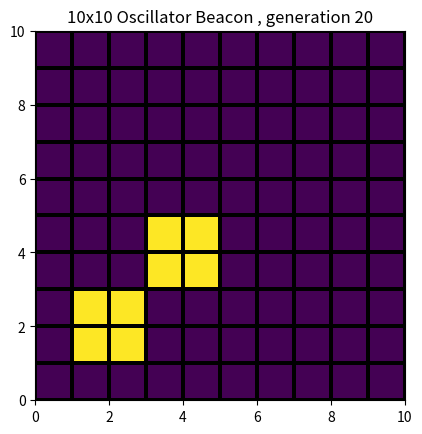

This chart was generated by the following Python code:
import numpy as np
import matplotlib.pyplot as plt
import matplotlib.animation as animation


def birth_random_config(nRows,nCols):
    state = np.random.choice([0, 1], (nRows, nCols))
    return state


def still_life(nRows, nCols, option):
    state = np.zeros([nRows, nCols])

    if option == 1:
        state[3:5, 3:5] = 1
    elif option == 2:
        state[1][2] = 1
        state[4][2] = 1
        state[2][1] = 1
        state[3][1] = 1
        state[2][3] = 1
        state[3][3] = 1
    elif option == 3:
        state[1][2] = 1
        state[2][1] = 1
        state[3][1] = 1
        state[4][2] = 1
        state[4][3] = 1
        state[2][3] = 1
        state[3][4] = 1
    elif option == 4:
        state[2][2] = 1
        state[3][1] = 1
        state[4][2] = 1
        state[4][3] = 1
        state[3][3] = 1
    elif option == 5:
        state[1][3] = 1
        state[2][2] = 1
        state[3][3] = 1
        state[2][4] = 1
    else:
        raise Exception('Input for option should be 1-5')
    return state

def oscillator(nRows, nCols, option):
    state = np.zeros([nRows, nCols])
    if option == 1:
        state[2][3] = 1
        state[3][3] = 1
        state[4][3] = 1
    elif option == 2:
        state[2][2] = 1
        state[2][3] = 1
        state[2][4] = 1
        state[3][3] = 1
        state[3][4] = 1
        state[3][5] = 1

    elif option == 3:
        state[1][1] = 1
        state[1][2] = 1
        state[2][1] = 1
        state[4][3] = 1
        state[4][4] = 1
        state[3][4] = 1
    else:
        raise Exception('Only input option 1-3')
    return state

def glider(nRows, nCols):
    return state


def get_alive_neighbours(state, i, j, condition=False):
    alive_count = 0
    if not condition:
        padded_state = np.pad(state, [(1, 1), (1, 1)])
    elif condition:
        right_col = state[:, [len(state) - 1]]
        padded_state = np.hstack([right_col, state])

        bot_row = padded_state[len(state) - 1, :]
        padded_state = np.vstack([bot_row, padded_state])

        left_col = padded_state[:, [1]]
        padded_state = np.hstack([padded_state, left_col])

        top_row = padded_state[1, :]
        padded_state = np.vstack([padded_state, top_row])
    else:
        raise Exception("Only true or false for condition")

    if padded_state[i][j] == 1:
        alive_count += 1
    if padded_state[i][j+1] == 1:
        alive_count += 1
    if padded_state[i][j+2] == 1:
        alive_count += 1
    if padded_state[i+1][j] == 1:
        alive_count += 1
    if padded_state[i+1][j+2] == 1:
        alive_count += 1
    if padded_state[i+2][j] == 1:
        alive_count += 1
    if padded_state[i+2][j+1] == 1:
        alive_count += 1
    if padded_state[i+2][j+2] == 1:
        alive_count += 1

    return alive_count


def update_cell(cell, number_of_alive_neighbours):
    if cell == 1:
        if number_of_alive_neighbours != 2 and number_of_alive_neighbours != 3:
            cell = 0

    elif cell == 0:
        if number_of_alive_neighbours == 3:
            cell = 1

    return cell


def update_state(state):
    temp_state = np.zeros((len(state), len(state)))
    for i in range(len(state)):
        for j in range(len(state)):
            cell = state[i][j]
            number_of_alive_neighbours = get_alive_neighbours(state, i, j, condition=True)
            temp_cell = update_cell(cell, number_of_alive_neighbours)
            temp_state[i][j] = temp_cell
    return temp_state



# def main():
#     nGenerations = 2
#     nRows = 5
#     nCols = 5
#     condition = True
#     state = birth_random_config(nRows, nCols)
#     state_list = [state]
#
#     for i in range(nGenerations):
#         updated_state = update_state(condition, state)
#         state = updated_state
#         state_list.append(state)
#
# main()
# state = birth_random_config(10, 10)
# state = still_life(10,10,4)
state = oscillator(10,10,3)

def animate(frame):
    global state
    state = update_state(state)
    plt.title(f"10x10 Oscillator Beacon , generation {frame+1}")
    plt.pcolormesh(state, edgecolors='k', linewidth=1.5)

    ax = plt.gca()
    ax.set_aspect('equal')


fig = plt.figure()
anim = animation.FuncAnimation(fig, animate, frames=20, interval=10)
anim.save('10x10 Oscillator Beacon PBC.gif', writer='imagemagick', fps=0.5)

